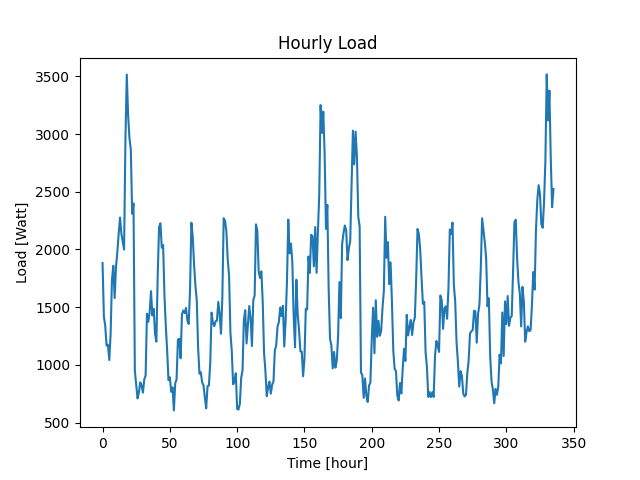

The data file committed next to this chart (first rows):
Time (Hour), Load (W)
0, 1883
1, 1418
2, 1338
3, 1166
4, 1174
5, 1042
6, 1269
7, 1738
8, 1859
9, 1579
10, 1850
11, 1979
12, 2139
13, 2277
14, 2137
15, 2070
16, 2000
17, 2950
18, 3517
19, 3163
20, 2965
21, 2867
22, 2311
23, 2399
24, 947
25, 831
26, 709
27, 759
28, 848
29, 821
30, 759
31, 875
32, 906
33, 1443
34, 1372
35, 1456
36, 1639
37, 1428
38, 1486
39, 1270
40, 1201
41, 1786
42, 2194
43, 2227
44, 2015
45, 2039
46, 1596
47, 1339
48, 1123
49, 867
50, 892
51, 767
52, 805
53, 605
54, 840
55, 874
56, 1218
57, 1226
58, 1057
59, 1438
... 276 more rows
